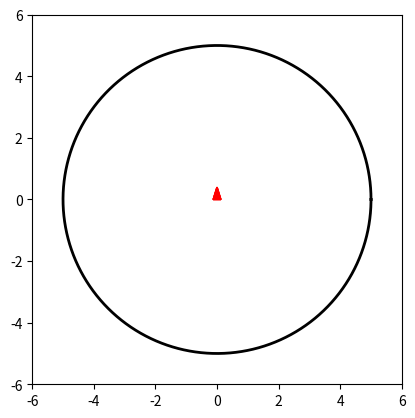

Reproduce this figure in Python.
# [redacted]
import numpy as np
import matplotlib.pyplot as plt
from matplotlib.animation import FuncAnimation


R = 5

theta0 = np.array([0, np.pi/2, np.pi, 3*np.pi/2])

fig, ax = plt.subplots()
ax.set_aspect('equal')
ax.set_xlim(-6, 6)
ax.set_ylim(-6, 6)

# Gambar lingkaran garis saja
theta = np.linspace(0, 2*np.pi, 500)
ax.plot(R*np.cos(theta), R*np.sin(theta), 'k', linewidth=2)

# Objek titik
points, = ax.plot([], [], 'ro', markersize=10)

# Objek panah (4 panah)
arrows = [ax.arrow(0, 0, 0, 0, color='red', head_width=0.25, head_length=0.4)
          for _ in range(4)]


def init():
    points.set_data([], [])
    return [points] + arrows


def update(frame):
    angle = frame * 0.05  # Kecepatan angular

    # Hitung posisi titik
    x = R * np.cos(theta0 + angle)
    y = R * np.sin(theta0 + angle)
    points.set_data(x, y)

    # Update panah ke empat titik (panjang dipanjangin)
    for i, arrow in enumerate(arrows):
        arrow.remove()  # hapus panah lama
    arrows.clear()

    for i in range(4):
        vx = -np.sin(theta0[i] + angle) * 2
        vy = np.cos(theta0[i] + angle) * 2

        new_arrow = ax.arrow(x[i], y[i], vx, vy, color='red',
                             head_width=0.25, head_length=0.4)
        arrows.append(new_arrow)
    return [points] + arrows


# Membuat animasi
anim = FuncAnimation(fig,
                     update,
                     frames=1000,
                     interval=30,
                     init_func=init)

plt.show()
